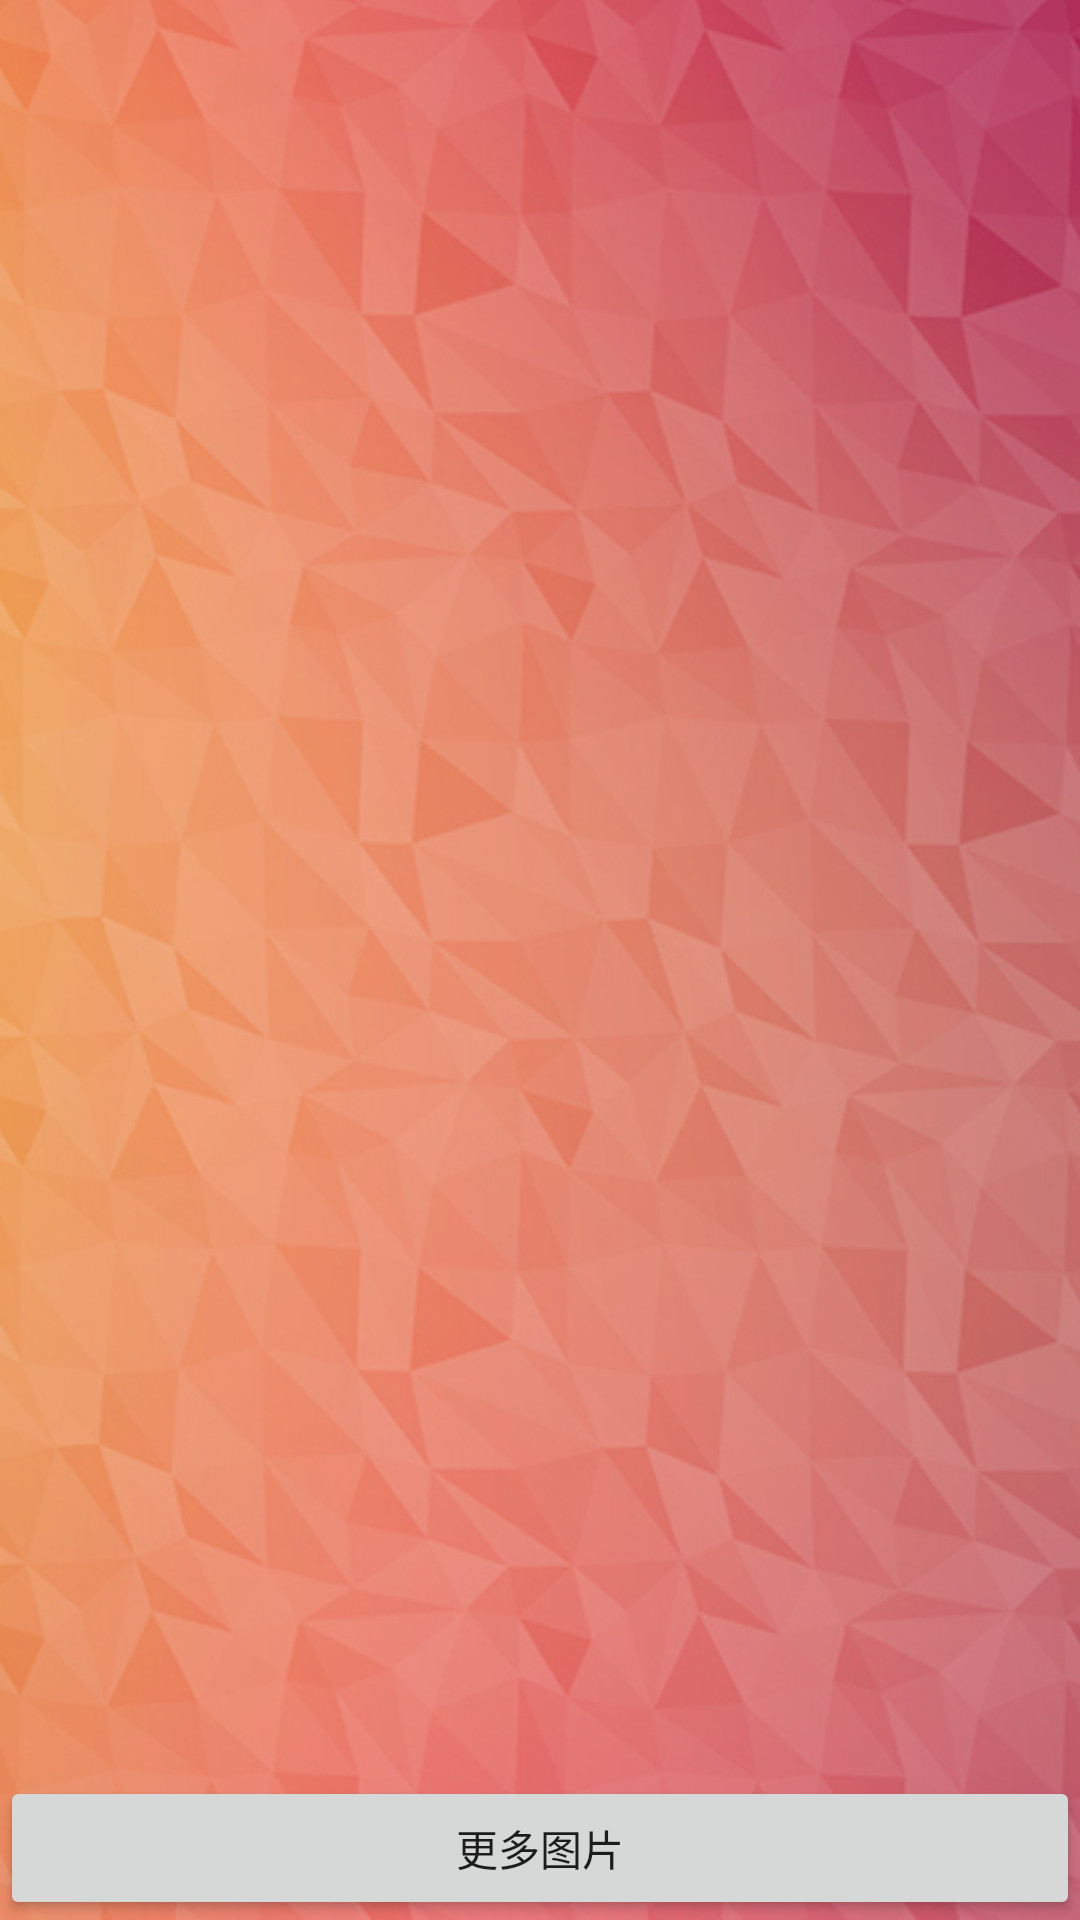

Produce the Android XML layout that renders to this screen, including the resource entries it uses.
<!-- AndroidManifest.xml: activity theme AppTheme.NoActionBar -->
<!-- res/layout/activity_picture_list.xml -->
<?xml version="1.0" encoding="utf-8"?>
<LinearLayout xmlns:android="http://schemas.android.com/apk/res/android"
    android:layout_width="match_parent"
    android:layout_height="match_parent"
    android:background="@drawable/background"
    android:orientation="vertical">

    <android.support.v7.widget.RecyclerView
        android:id="@+id/rc_list"
        android:scrollbars="vertical"
        android:layout_weight="1"
        android:layout_width="match_parent"
        android:layout_height="0dp" />

    <Button
        android:id="@+id/load_more"
        android:text="更多图片"
        android:layout_width="match_parent"
        android:layout_height="wrap_content" />

</LinearLayout>
<!-- resources referenced by this layout -->
<resources>
  <!-- drawable background: jpg bitmap (drawable, 158885 bytes) -->
  <style name="AppTheme.NoActionBar">
          <item name="windowActionBar">false</item>
          <item name="windowNoTitle">true</item>
      </style>
</resources>
